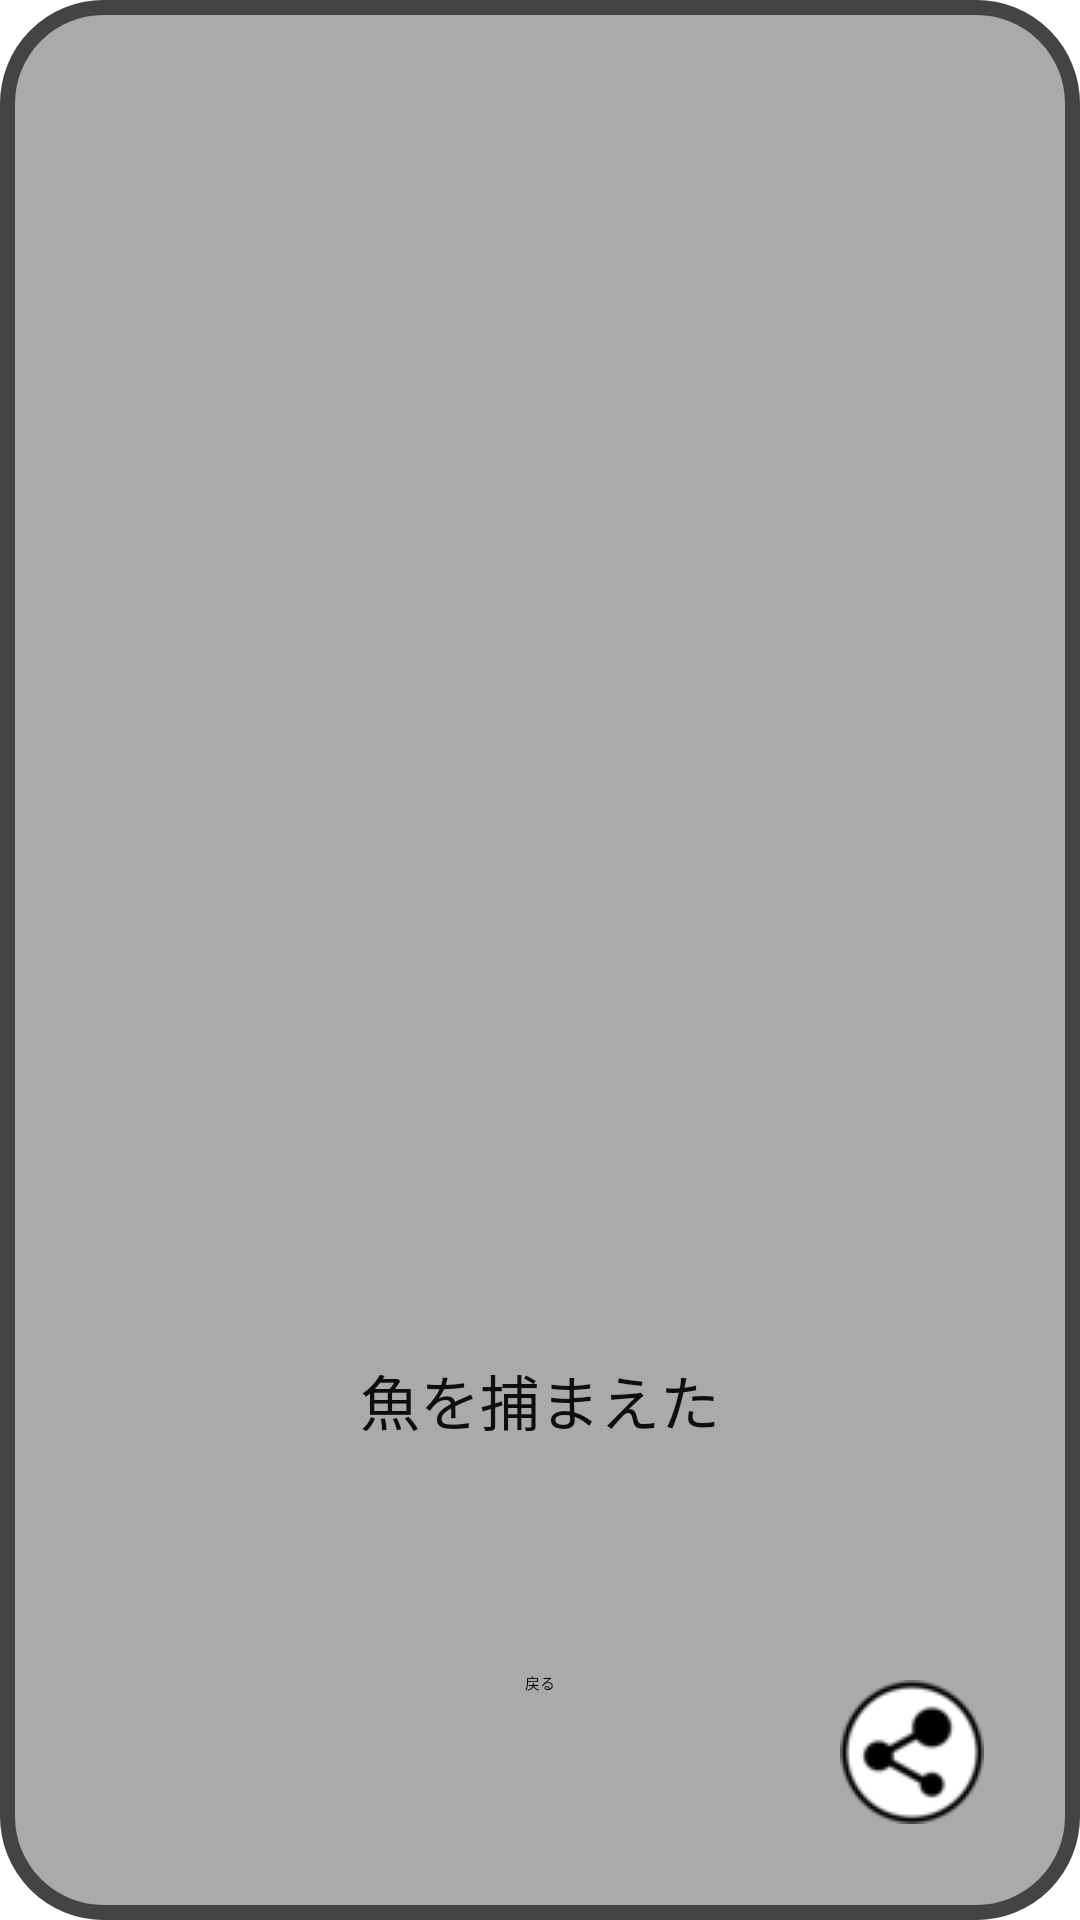

Produce the Android XML layout that renders to this screen, including the resource entries it uses.
<!-- AndroidManifest.xml: application theme Theme.Gasagasa -->
<!-- res/layout/fragment_get_fish.xml -->
<?xml version="1.0" encoding="utf-8"?>
<FrameLayout xmlns:android="http://schemas.android.com/apk/res/android"
    xmlns:app="http://schemas.android.com/apk/res-auto"
    xmlns:tools="http://schemas.android.com/tools"
    android:layout_width="match_parent"
    android:layout_height="match_parent"
    tools:context=".ui.GetFish.GetFishFragment">

    
    <androidx.constraintlayout.widget.ConstraintLayout
        android:layout_width="match_parent"
        android:layout_height="match_parent"
        android:background="@drawable/shape_radius">

        <TextView
            android:id="@+id/textView2"
            android:layout_width="wrap_content"
            android:layout_height="wrap_content"
            android:text="魚を捕まえた"
            android:textColor="#0E0E0E"
            android:textSize="20sp"
            app:layout_constraintBottom_toBottomOf="parent"
            app:layout_constraintEnd_toEndOf="parent"
            app:layout_constraintStart_toStartOf="parent"
            app:layout_constraintTop_toTopOf="parent"
            app:layout_constraintVertical_bias="0.74" />

        <Button
            android:id="@+id/button_buck"
            android:layout_width="wrap_content"
            android:layout_height="wrap_content"
            android:text="戻る"
            app:layout_constraintBottom_toBottomOf="parent"
            app:layout_constraintEnd_toEndOf="parent"
            app:layout_constraintStart_toStartOf="parent"
            app:layout_constraintTop_toBottomOf="@+id/textView2" />

        <ImageButton
            android:id="@+id/button_twitter"
            android:layout_width="48dp"
            android:layout_height="48dp"
            android:layout_marginEnd="32dp"
            android:layout_marginBottom="32dp"
            android:src="@drawable/share"
            app:layout_constraintBottom_toBottomOf="parent"
            app:layout_constraintEnd_toEndOf="parent"
            app:layout_constraintHorizontal_bias="1.0"
            app:layout_constraintStart_toStartOf="parent"
            app:layout_constraintTop_toBottomOf="@+id/layout_fish"
            app:layout_constraintVertical_bias="1.0"
            tools:ignore="SpeakableTextPresentCheck" />

        <FrameLayout
            android:id="@+id/layout_fish"
            android:layout_width="0dp"
            android:layout_height="wrap_content"
            android:layout_marginStart="32dp"
            android:layout_marginTop="32dp"
            android:layout_marginEnd="32dp"
            app:layout_constraintEnd_toEndOf="parent"
            app:layout_constraintStart_toStartOf="parent"
            app:layout_constraintTop_toTopOf="parent">

            <ImageView
                android:id="@+id/imageView_fish"
                android:layout_width="wrap_content"
                android:layout_height="wrap_content"
                android:src="@drawable/fish_base" />
        </FrameLayout>

    </androidx.constraintlayout.widget.ConstraintLayout>

</FrameLayout>
<!-- resources referenced by this layout -->
<resources>
  <!-- drawable shape_radius (drawable) -->
  <?xml version="1.0" encoding="utf-8"?>
  <selector xmlns:android="http://schemas.android.com/apk/res/android">
      <item>
          <shape>
              
              <solid android:color="#feaaaaaa" />
              
              <corners android:radius="32dp" />
              <stroke
                  android:width="5dp"
                  android:color="#444" />
          </shape>
      </item>
  </selector>
  <!-- drawable share: png bitmap (drawable, 2286 bytes) -->
</resources>
